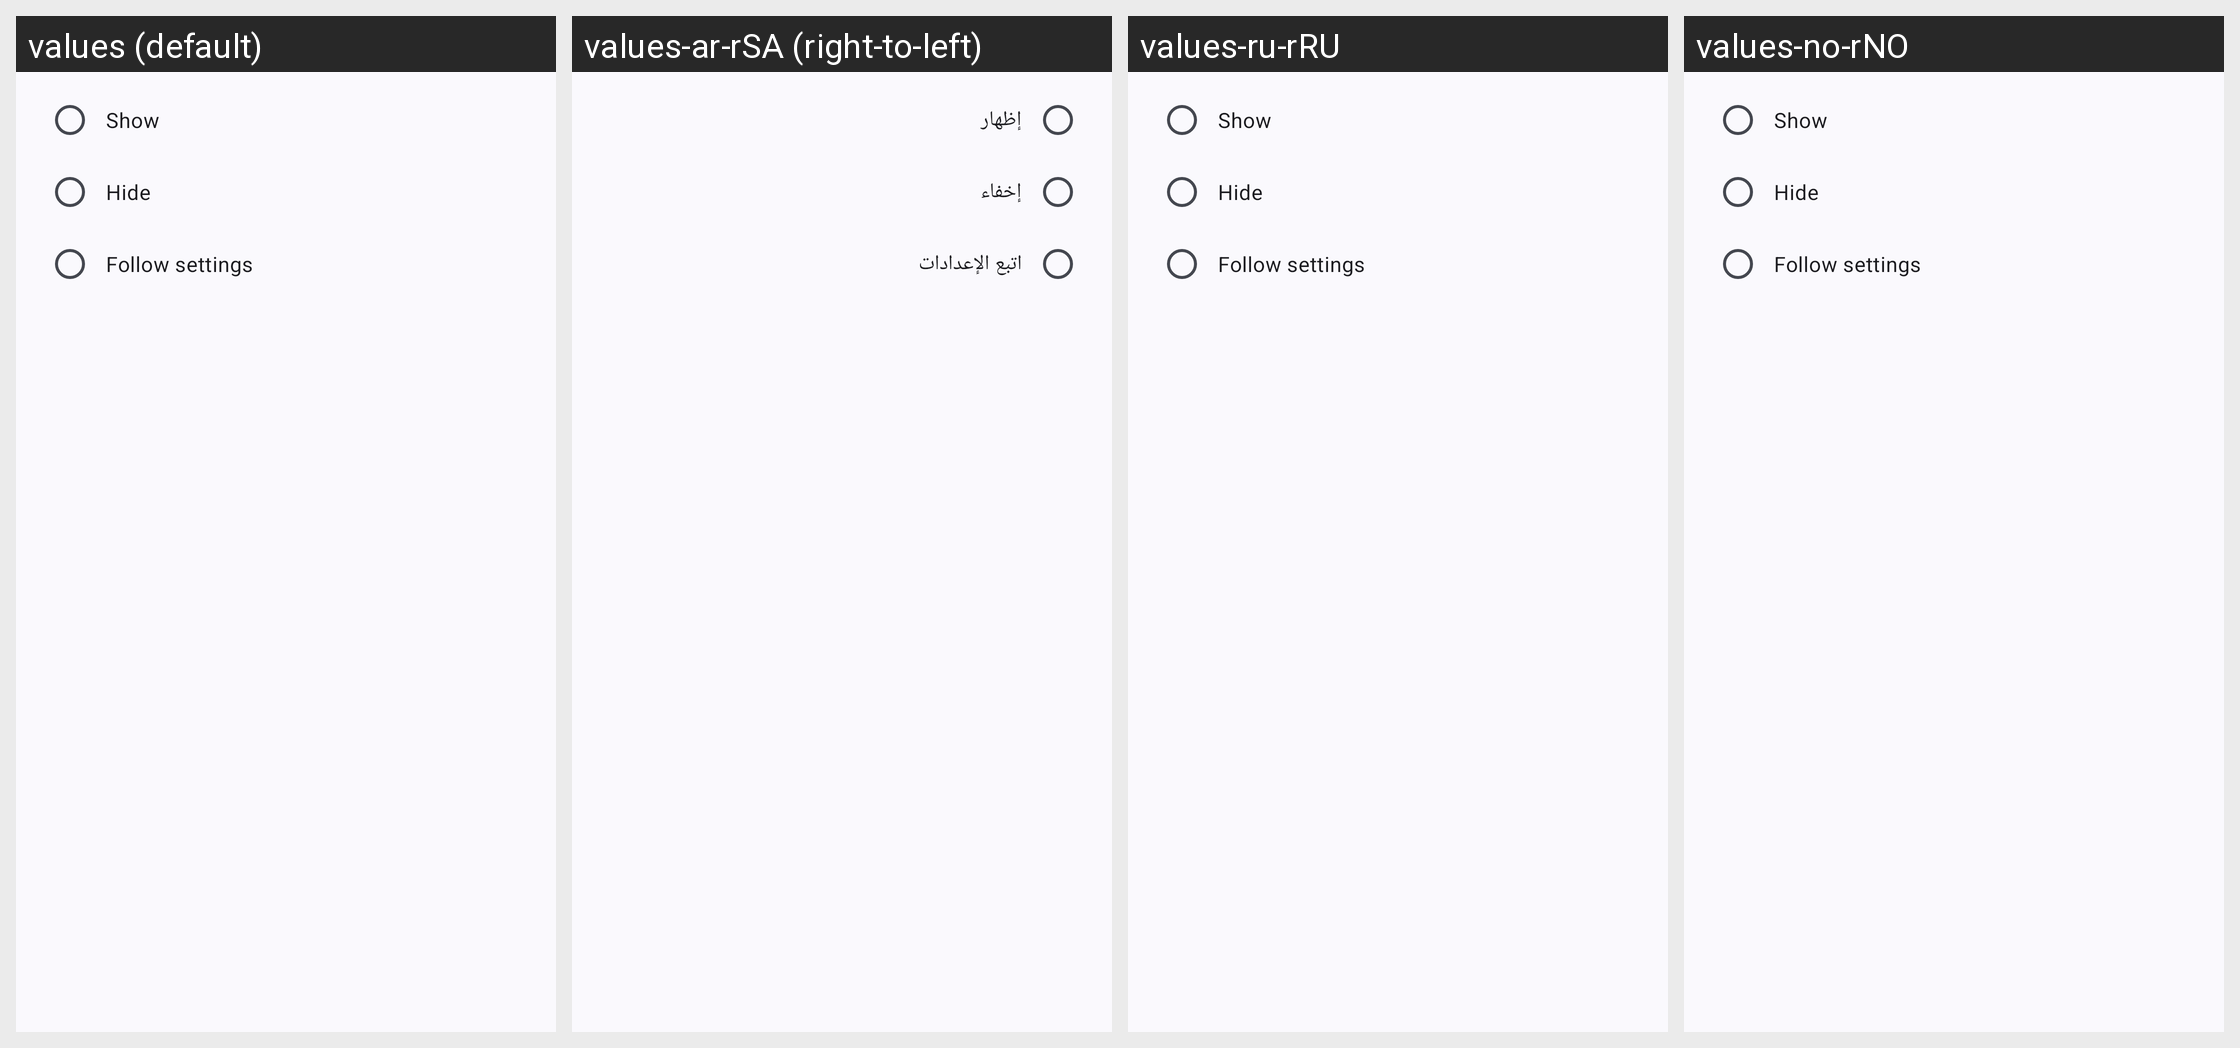

The Android screen above is rendered under several locales of the same app. Produce the string resources it draws, with the default and per-locale values.
Android screen res/layout/dialog_show_preview_images.xml rendered under 4 locales, left to right: values (default), values-ar-rSA (right-to-left), values-ru-rRU, values-no-rNO. Device: Nexus 5 (rendered at 1080×1920; each locale shown at half size, 540×960, under a caption strip naming it); theme AppTheme.
Other locales in the repository, not shown: values-af, values-af-rZA, values-ar, values-ca, values-ca-rES, values-cs, values-cs-rCZ, values-da, values-de, values-de-rDE, values-el, values-el-rGR, values-en-rUS, values-es, values-es-rES, values-fa, values-fa-rIR, values-fi, values-fi-rFI, values-fr, values-fr-rFR, values-hu, values-hu-rHU, values-it, values-it-rIT, values-iw, values-iw-rIL, values-ja, values-ja-rJP, values-ko, values-ko-rKR, values-nl, values-nl-rNL, values-no, values-pl, values-pl-rPL, values-pt, values-pt-rBR, values-pt-rPT, values-ro, values-ro-rRO, values-ru, values-sr, values-sr-rSP, values-sv, values-sv-rSE, values-tr, values-tr-rTR, values-uk, values-uk-rUA, values-vi, values-vi-rVN, values-zh, values-zh-rCN, values-zh-rTW.
Strings drawn on this screen, with the default value and each locale's value (text and hints the layout hard-codes, and strings that could not be matched under every locale, appear in the picture but are not listed):

show
  values: Show
  values-ar-rSA: إظهار
  values-ru-rRU: Show
  values-no-rNO: Show

hide
  values: Hide
  values-ar-rSA: إخفاء
  values-ru-rRU: Hide
  values-no-rNO: Hide

follow_settings
  values: Follow settings
  values-ar-rSA: اتبع الإعدادات
  values-ru-rRU: Follow settings
  values-no-rNO: Follow settings
